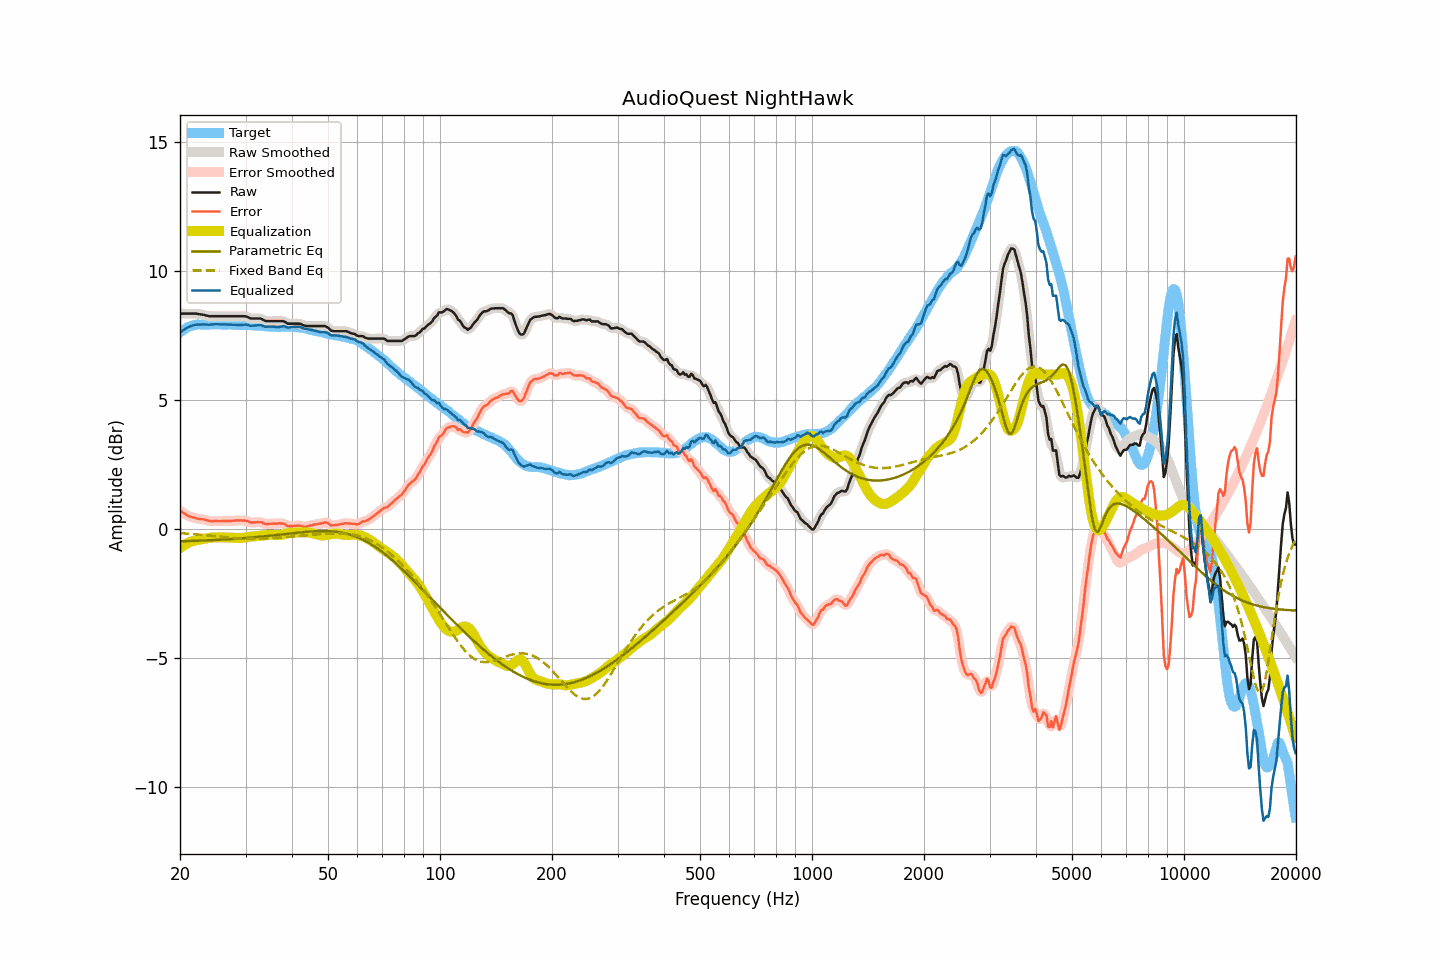

The table this chart was drawn from, first rows:
frequency, raw, smoothed, error, error_smoothed, equalization, parametric_eq, fixed_band_eq, equalized_raw, equalized_smoothed, target
20.00, 8.36, 8.36, 0.73, 0.73, -0.73, -0.47, -0.15, 7.63, 7.63, 7.63
20.20, 8.36, 8.36, 0.68, 0.68, -0.68, -0.46, -0.15, 7.68, 7.68, 7.68
20.40, 8.36, 8.36, 0.63, 0.64, -0.64, -0.46, -0.16, 7.72, 7.72, 7.73
20.61, 8.36, 8.36, 0.61, 0.60, -0.60, -0.46, -0.16, 7.76, 7.76, 7.76
20.81, 8.36, 8.36, 0.56, 0.56, -0.56, -0.46, -0.17, 7.80, 7.80, 7.81
21.02, 8.36, 8.36, 0.52, 0.52, -0.53, -0.46, -0.17, 7.83, 7.83, 7.85
21.23, 8.36, 8.36, 0.50, 0.49, -0.50, -0.46, -0.18, 7.86, 7.86, 7.87
21.44, 8.36, 8.36, 0.48, 0.48, -0.48, -0.45, -0.18, 7.89, 7.89, 7.88
21.66, 8.36, 8.36, 0.46, 0.46, -0.46, -0.45, -0.19, 7.91, 7.91, 7.90
21.87, 8.36, 8.36, 0.45, 0.44, -0.44, -0.45, -0.19, 7.92, 7.92, 7.91
22.09, 8.36, 8.36, 0.43, 0.43, -0.43, -0.45, -0.20, 7.93, 7.93, 7.93
22.31, 8.35, 8.35, 0.41, 0.41, -0.42, -0.44, -0.20, 7.94, 7.94, 7.94
22.54, 8.34, 8.34, 0.40, 0.40, -0.41, -0.44, -0.21, 7.94, 7.94, 7.94
22.76, 8.33, 8.33, 0.39, 0.39, -0.39, -0.44, -0.21, 7.94, 7.94, 7.94
22.99, 8.32, 8.32, 0.39, 0.39, -0.38, -0.44, -0.22, 7.94, 7.94, 7.93
23.22, 8.31, 8.31, 0.38, 0.38, -0.37, -0.44, -0.23, 7.94, 7.94, 7.93
23.45, 8.29, 8.29, 0.36, 0.36, -0.36, -0.43, -0.23, 7.94, 7.94, 7.93
23.69, 8.28, 8.28, 0.34, 0.34, -0.34, -0.43, -0.24, 7.94, 7.93, 7.94
23.92, 8.26, 8.27, 0.32, 0.33, -0.33, -0.43, -0.24, 7.93, 7.93, 7.94
24.16, 8.26, 8.26, 0.32, 0.31, -0.33, -0.42, -0.25, 7.94, 7.94, 7.95
24.40, 8.26, 8.26, 0.31, 0.31, -0.32, -0.42, -0.26, 7.94, 7.94, 7.96
24.65, 8.26, 8.26, 0.32, 0.31, -0.31, -0.42, -0.26, 7.95, 7.95, 7.94
24.89, 8.26, 8.26, 0.32, 0.32, -0.31, -0.42, -0.27, 7.95, 7.95, 7.94
25.14, 8.26, 8.26, 0.32, 0.32, -0.31, -0.41, -0.28, 7.95, 7.95, 7.94
25.39, 8.26, 8.26, 0.31, 0.31, -0.31, -0.41, -0.28, 7.95, 7.95, 7.95
25.65, 8.26, 8.26, 0.31, 0.31, -0.32, -0.41, -0.29, 7.94, 7.94, 7.95
25.91, 8.26, 8.26, 0.32, 0.32, -0.32, -0.40, -0.30, 7.94, 7.94, 7.94
26.16, 8.26, 8.26, 0.32, 0.32, -0.32, -0.40, -0.30, 7.94, 7.94, 7.94
26.43, 8.26, 8.26, 0.32, 0.32, -0.32, -0.40, -0.31, 7.94, 7.94, 7.94
26.69, 8.26, 8.26, 0.33, 0.32, -0.32, -0.39, -0.31, 7.94, 7.94, 7.94
26.96, 8.26, 8.26, 0.32, 0.32, -0.32, -0.39, -0.32, 7.94, 7.94, 7.94
27.23, 8.26, 8.26, 0.32, 0.32, -0.32, -0.38, -0.33, 7.94, 7.94, 7.94
27.50, 8.26, 8.26, 0.32, 0.32, -0.33, -0.38, -0.33, 7.93, 7.93, 7.94
27.77, 8.26, 8.26, 0.33, 0.33, -0.33, -0.38, -0.34, 7.93, 7.93, 7.93
28.05, 8.26, 8.26, 0.33, 0.34, -0.33, -0.37, -0.34, 7.93, 7.93, 7.93
28.33, 8.26, 8.26, 0.34, 0.34, -0.34, -0.37, -0.35, 7.92, 7.92, 7.92
28.62, 8.26, 8.26, 0.35, 0.34, -0.34, -0.36, -0.35, 7.92, 7.92, 7.92
28.90, 8.26, 8.26, 0.34, 0.34, -0.34, -0.36, -0.36, 7.92, 7.92, 7.92
29.19, 8.26, 8.26, 0.35, 0.34, -0.34, -0.35, -0.36, 7.92, 7.92, 7.91
29.48, 8.26, 8.26, 0.33, 0.34, -0.34, -0.35, -0.37, 7.93, 7.93, 7.93
29.78, 8.26, 8.26, 0.34, 0.34, -0.33, -0.34, -0.37, 7.94, 7.93, 7.92
30.08, 8.25, 8.25, 0.32, 0.33, -0.32, -0.34, -0.37, 7.94, 7.93, 7.93
30.38, 8.23, 8.23, 0.32, 0.31, -0.30, -0.33, -0.37, 7.93, 7.92, 7.92
30.68, 8.20, 8.20, 0.29, 0.29, -0.29, -0.33, -0.38, 7.91, 7.91, 7.91
30.99, 8.17, 8.18, 0.26, 0.27, -0.28, -0.32, -0.38, 7.89, 7.90, 7.91
31.30, 8.17, 8.17, 0.26, 0.26, -0.28, -0.32, -0.38, 7.89, 7.89, 7.91
31.61, 8.17, 8.17, 0.26, 0.26, -0.27, -0.31, -0.38, 7.90, 7.89, 7.91
31.93, 8.17, 8.17, 0.27, 0.27, -0.27, -0.31, -0.38, 7.90, 7.90, 7.90
32.24, 8.17, 8.17, 0.28, 0.27, -0.26, -0.30, -0.38, 7.91, 7.91, 7.89
32.57, 8.17, 8.17, 0.27, 0.28, -0.26, -0.29, -0.38, 7.91, 7.91, 7.90
32.89, 8.17, 8.17, 0.27, 0.27, -0.25, -0.29, -0.38, 7.92, 7.91, 7.90
33.22, 8.15, 8.14, 0.27, 0.26, -0.25, -0.28, -0.37, 7.91, 7.90, 7.88
33.55, 8.11, 8.12, 0.23, 0.23, -0.24, -0.28, -0.37, 7.87, 7.88, 7.88
33.89, 8.08, 8.09, 0.21, 0.21, -0.23, -0.27, -0.37, 7.85, 7.86, 7.87
34.23, 8.07, 8.07, 0.20, 0.20, -0.22, -0.26, -0.37, 7.85, 7.85, 7.88
34.57, 8.07, 8.07, 0.21, 0.20, -0.21, -0.26, -0.36, 7.86, 7.86, 7.86
34.92, 8.07, 8.07, 0.21, 0.21, -0.21, -0.25, -0.36, 7.86, 7.86, 7.86
35.27, 8.07, 8.07, 0.22, 0.22, -0.21, -0.24, -0.35, 7.86, 7.86, 7.86
35.62, 8.07, 8.07, 0.22, 0.22, -0.22, -0.24, -0.35, 7.86, 7.86, 7.85
35.97, 8.07, 8.07, 0.22, 0.22, -0.22, -0.23, -0.34, 7.85, 7.85, 7.85
... 635 more rows
